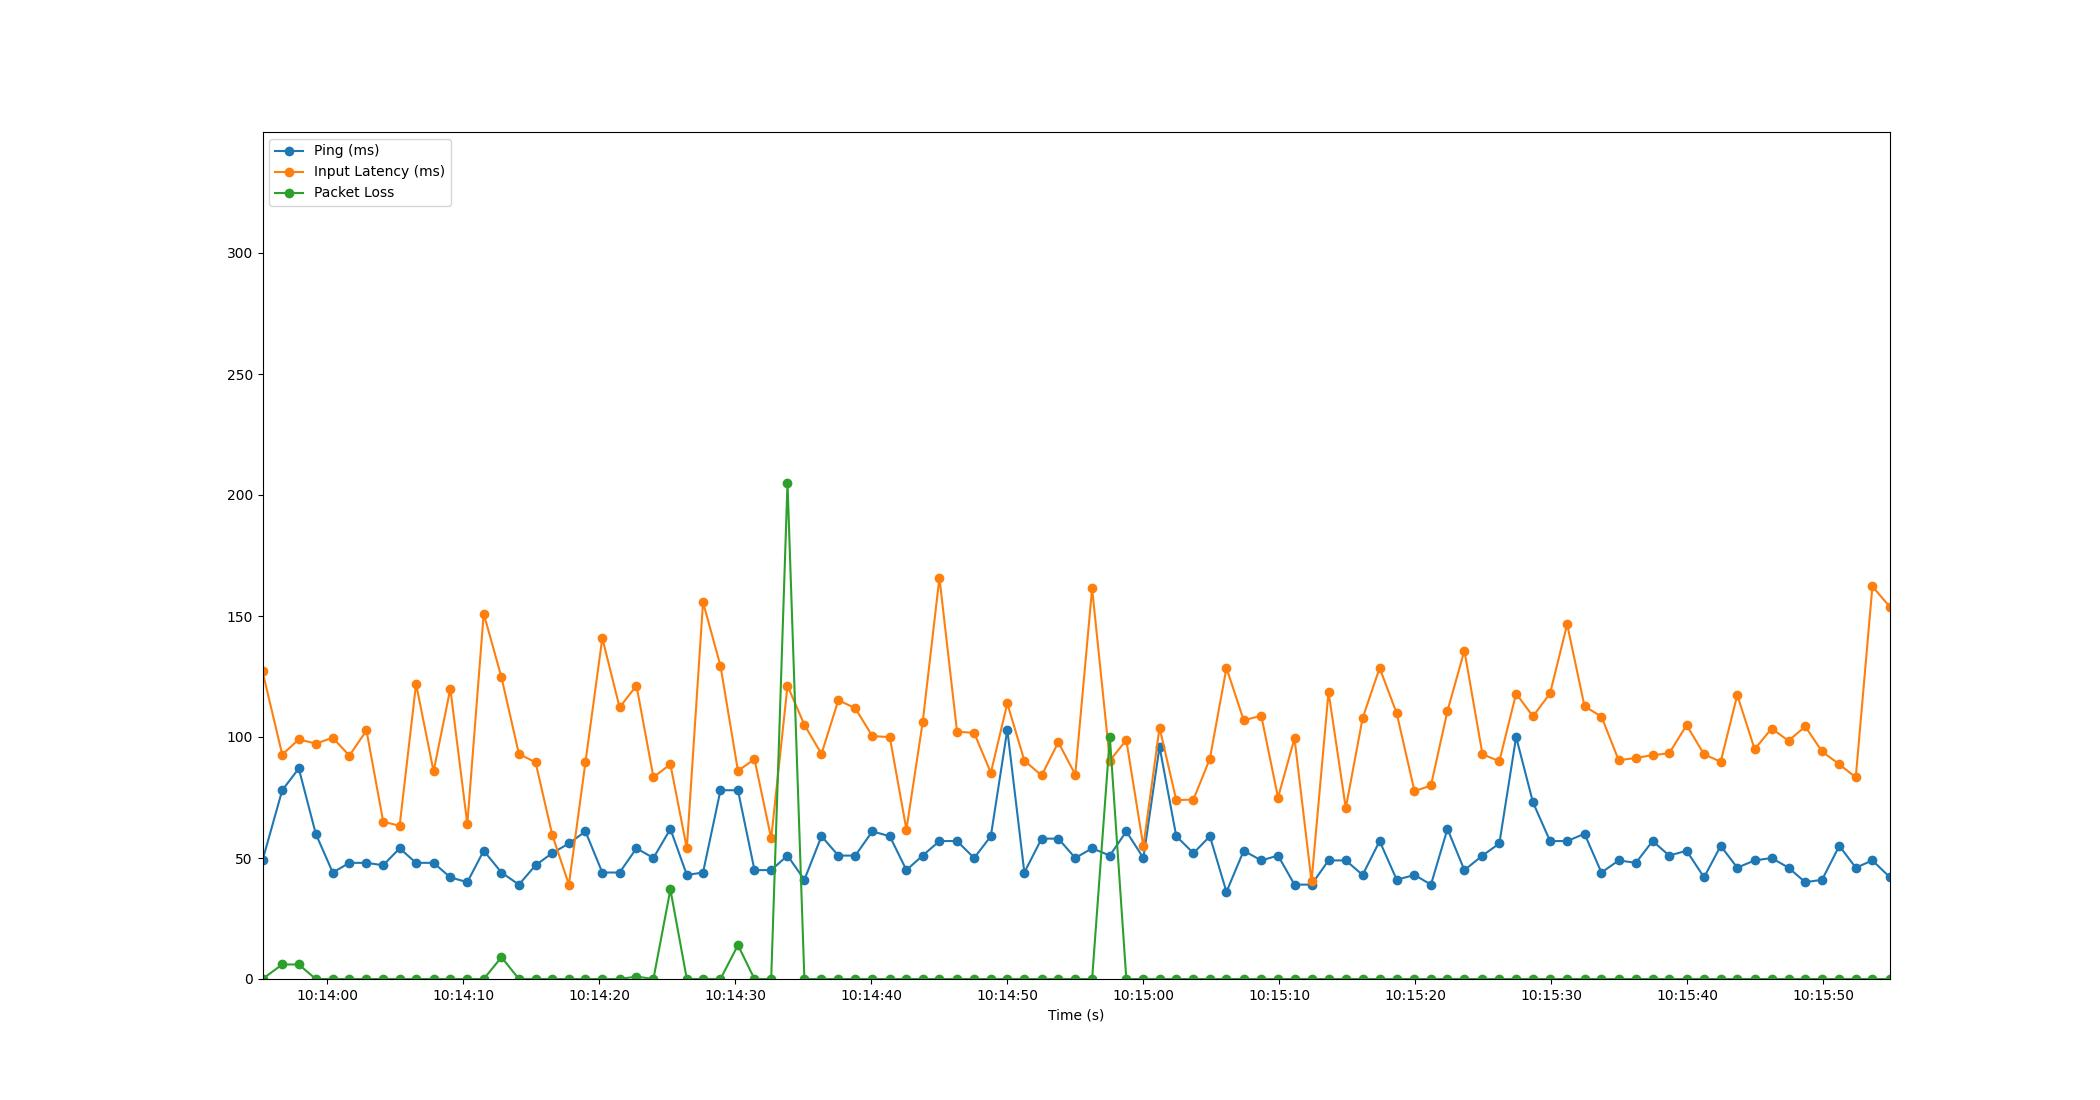

The data file committed next to this chart (first rows):
Time, Timestamp, Ping, Packet Loss, Input Latency
5.9604644775390625e-06, 2023-07-19 10:13:55.230539, 49, 0, 127.1
1.451, 2023-07-19 10:13:56.681199, 78, 6, 92.74
2.669, 2023-07-19 10:13:57.899092, 87, 6, 98.99
3.919, 2023-07-19 10:13:59.149167, 60, 0, 97.3
5.167, 2023-07-19 10:14:00.397209, 44, 0, 99.67
6.392, 2023-07-19 10:14:01.622066, 48, 0, 92.3
7.646, 2023-07-19 10:14:02.877025, 48, 0, 102.7
8.877, 2023-07-19 10:14:04.107753, 47, 0, 65.03
10.08, 2023-07-19 10:14:05.315306, 54, 0, 63.29
11.29, 2023-07-19 10:14:06.524551, 48, 0, 121.9
12.58, 2023-07-19 10:14:07.812447, 48, 0, 85.81
13.81, 2023-07-19 10:14:09.044683, 42, 0, 120
15.06, 2023-07-19 10:14:10.292645, 40, 0, 64.03
16.27, 2023-07-19 10:14:11.499179, 53, 0, 151
17.57, 2023-07-19 10:14:12.805239, 44, 9, 124.7
18.86, 2023-07-19 10:14:14.089191, 39, 0, 92.98
20.08, 2023-07-19 10:14:15.312182, 47, 0, 89.54
21.3, 2023-07-19 10:14:16.534911, 52, 0, 59.67
22.53, 2023-07-19 10:14:17.763423, 56, 0, 39.01
23.75, 2023-07-19 10:14:18.979234, 61, 0, 89.51
24.99, 2023-07-19 10:14:20.221159, 44, 0, 140.9
26.26, 2023-07-19 10:14:21.493179, 44, 0, 112.2
27.5, 2023-07-19 10:14:22.734314, 54, 1, 121.2
28.75, 2023-07-19 10:14:23.981128, 50, 0, 83.42
30, 2023-07-19 10:14:25.229154, 62, 37, 88.72
31.21, 2023-07-19 10:14:26.437189, 43, 0, 54.01
32.4, 2023-07-19 10:14:27.628805, 44, 0, 155.7
33.68, 2023-07-19 10:14:28.912581, 78, 0, 129.4
34.97, 2023-07-19 10:14:30.197180, 78, 14, 86.03
36.18, 2023-07-19 10:14:31.413125, 45, 0, 90.81
37.41, 2023-07-19 10:14:32.641190, 45, 0, 58.11
38.61, 2023-07-19 10:14:33.841150, 51, 205, 121.2
39.85, 2023-07-19 10:14:35.082700, 41, 0, 105
41.11, 2023-07-19 10:14:36.340819, 59, 0, 93.02
42.35, 2023-07-19 10:14:37.580869, 51, 0, 115.2
43.6, 2023-07-19 10:14:38.826342, 51, 0, 111.9
44.85, 2023-07-19 10:14:40.080823, 61, 0, 100.4
46.13, 2023-07-19 10:14:41.363299, 59, 0, 99.98
47.36, 2023-07-19 10:14:42.587126, 45, 0, 61.76
48.55, 2023-07-19 10:14:43.780117, 51, 0, 106
49.78, 2023-07-19 10:14:45.014294, 57, 0, 165.8
51.08, 2023-07-19 10:14:46.310339, 57, 0, 102.2
52.34, 2023-07-19 10:14:47.569144, 50, 0, 101.7
53.56, 2023-07-19 10:14:48.795466, 59, 0, 85.24
54.78, 2023-07-19 10:14:50.006538, 103, 0, 113.9
56.03, 2023-07-19 10:14:51.259877, 44, 0, 90.26
57.3, 2023-07-19 10:14:52.529206, 58, 0, 84.09
58.53, 2023-07-19 10:14:53.759603, 58, 0, 97.81
59.77, 2023-07-19 10:14:55.004767, 50, 0, 84.47
61.01, 2023-07-19 10:14:56.242686, 54, 0, 161.4
62.32, 2023-07-19 10:14:57.547511, 51, 100, 90.25
63.53, 2023-07-19 10:14:58.758751, 61, 0, 98.72
64.78, 2023-07-19 10:15:00.013193, 50, 0, 54.78
65.97, 2023-07-19 10:15:01.202622, 96, 0, 103.9
67.2, 2023-07-19 10:15:02.433122, 59, 0, 73.9
68.47, 2023-07-19 10:15:03.696610, 52, 0, 74.17
69.67, 2023-07-19 10:15:04.905194, 59, 0, 91.05
70.89, 2023-07-19 10:15:06.123751, 36, 0, 128.5
72.16, 2023-07-19 10:15:07.393245, 53, 0, 106.9
73.45, 2023-07-19 10:15:08.685136, 49, 0, 108.8
... 37 more rows
